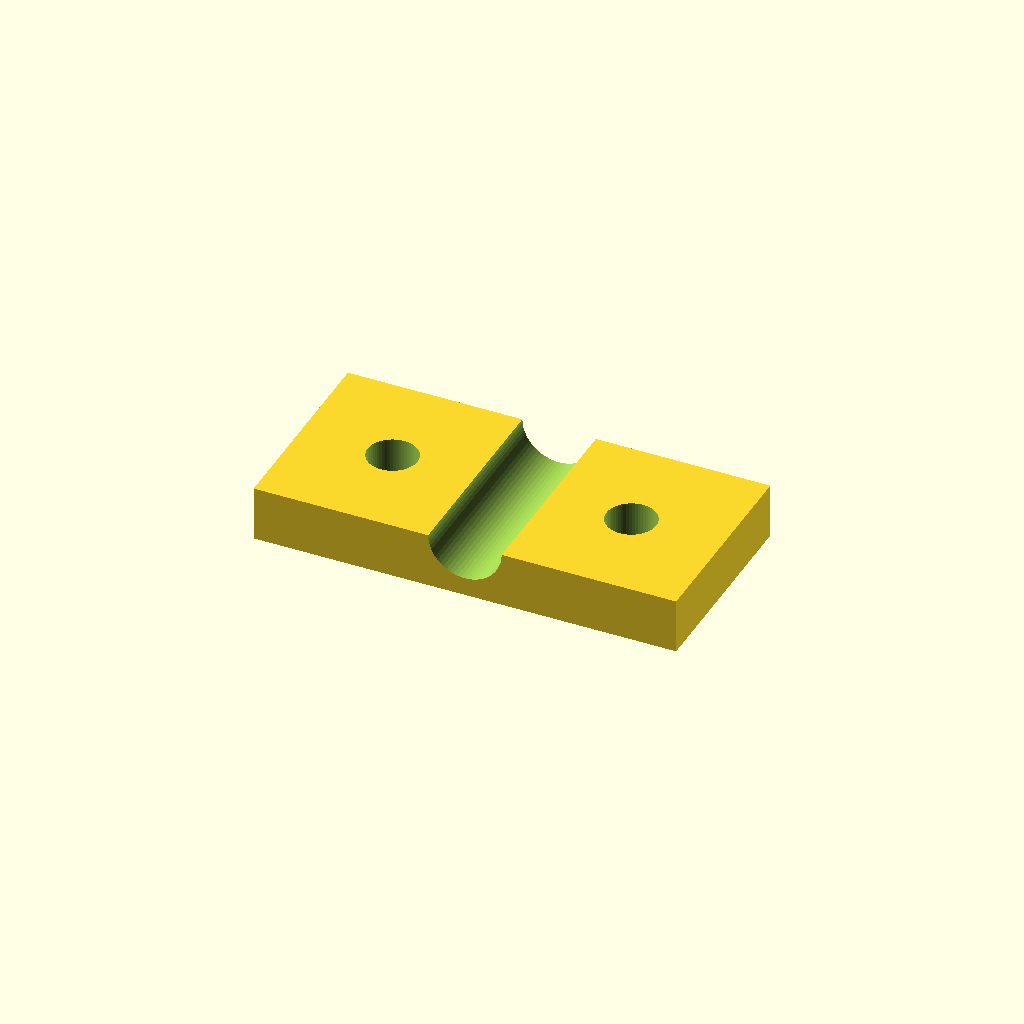
Cell 1 — every parameter at its default value.
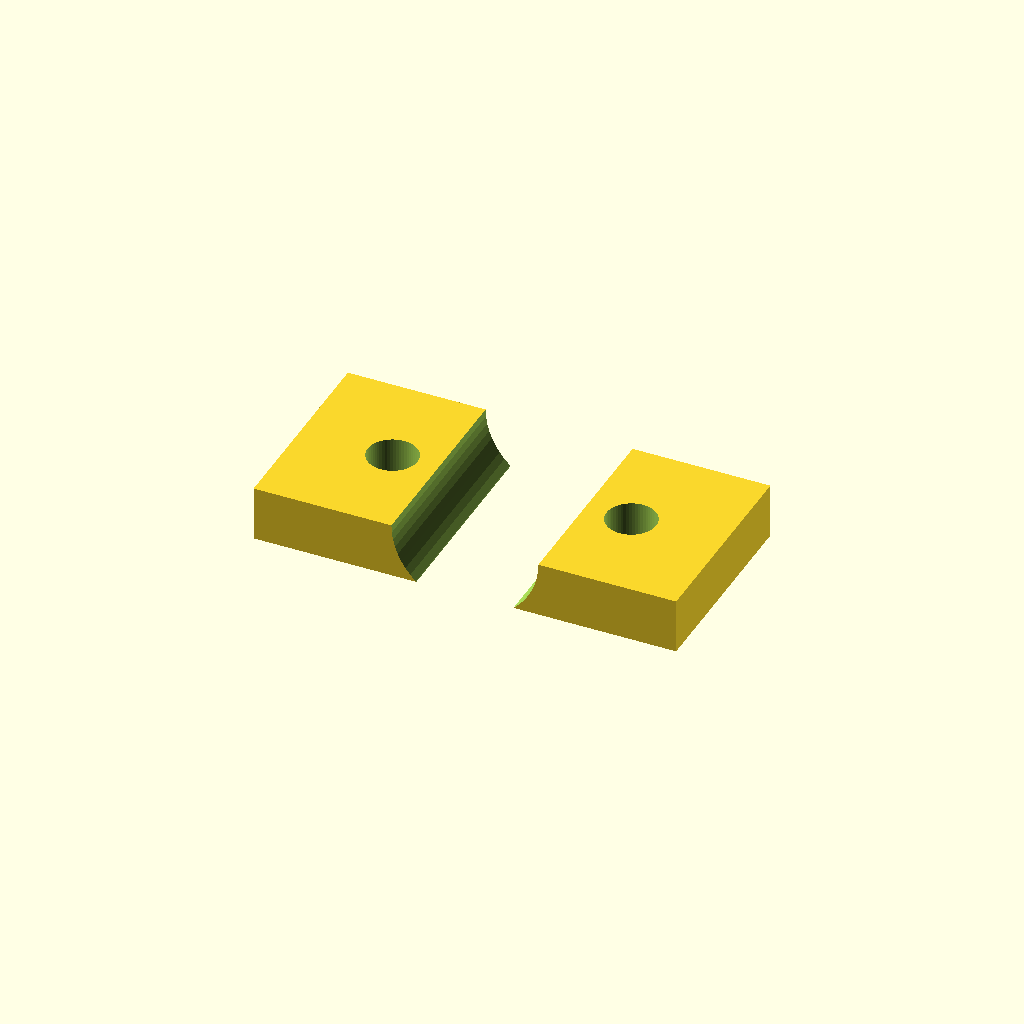
Cell 2 — pipe_d set to 16, the other parameters unchanged.
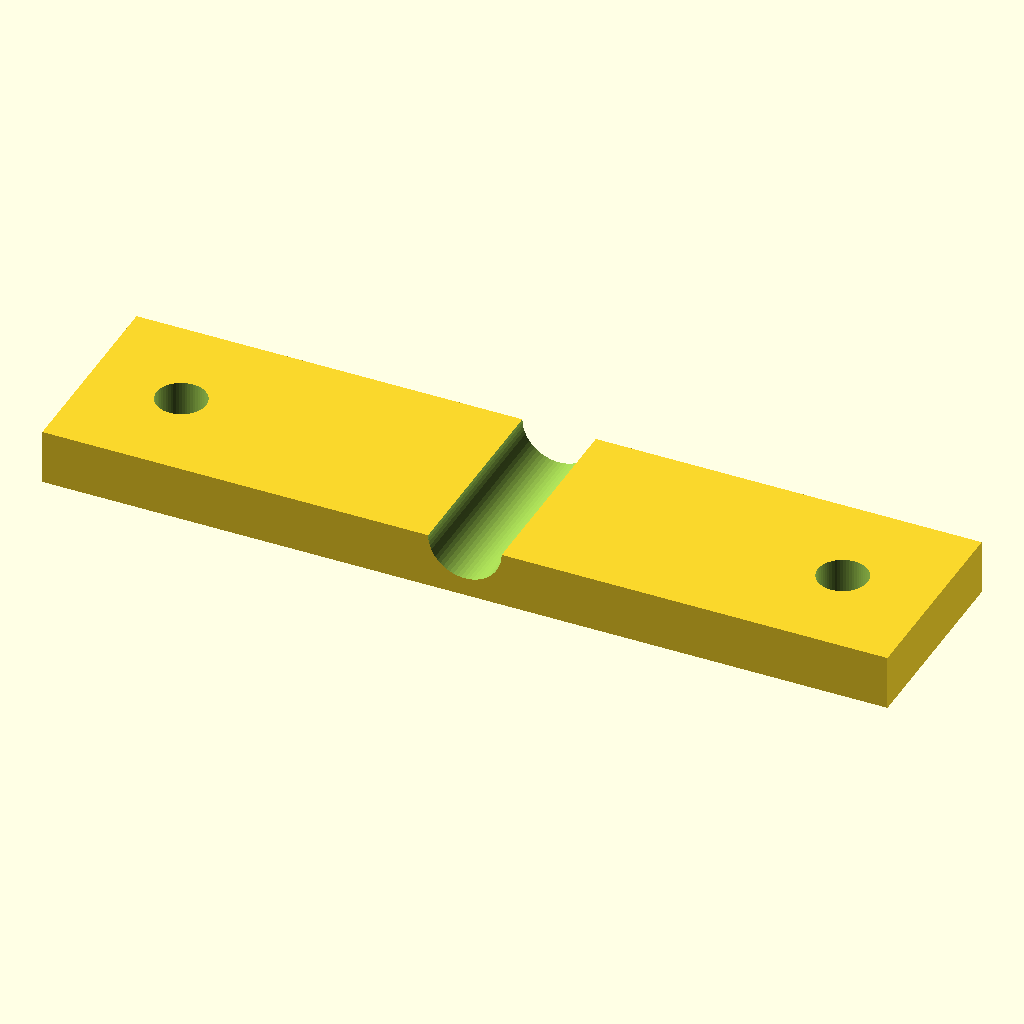
Cell 3 — base_l set to 92, the other parameters unchanged.
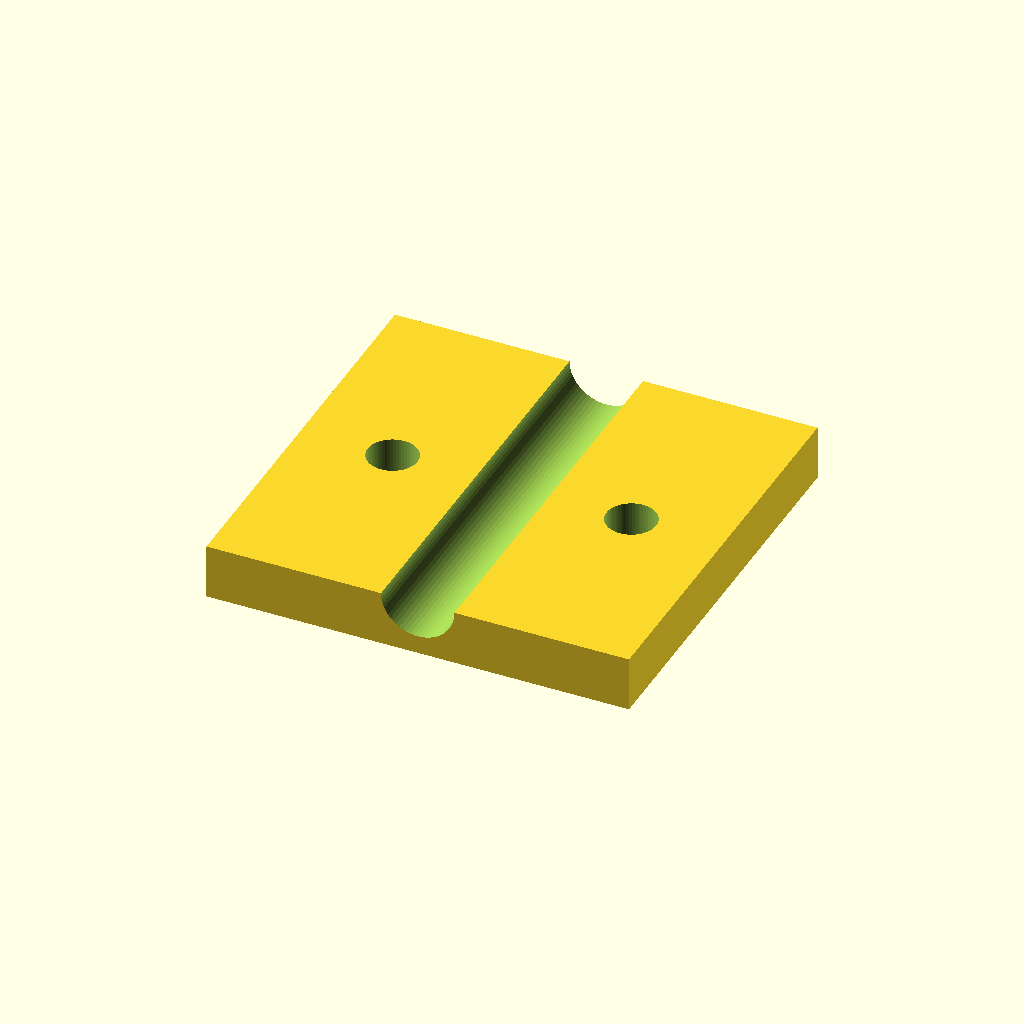
Cell 4: the same model with base_w = 44.
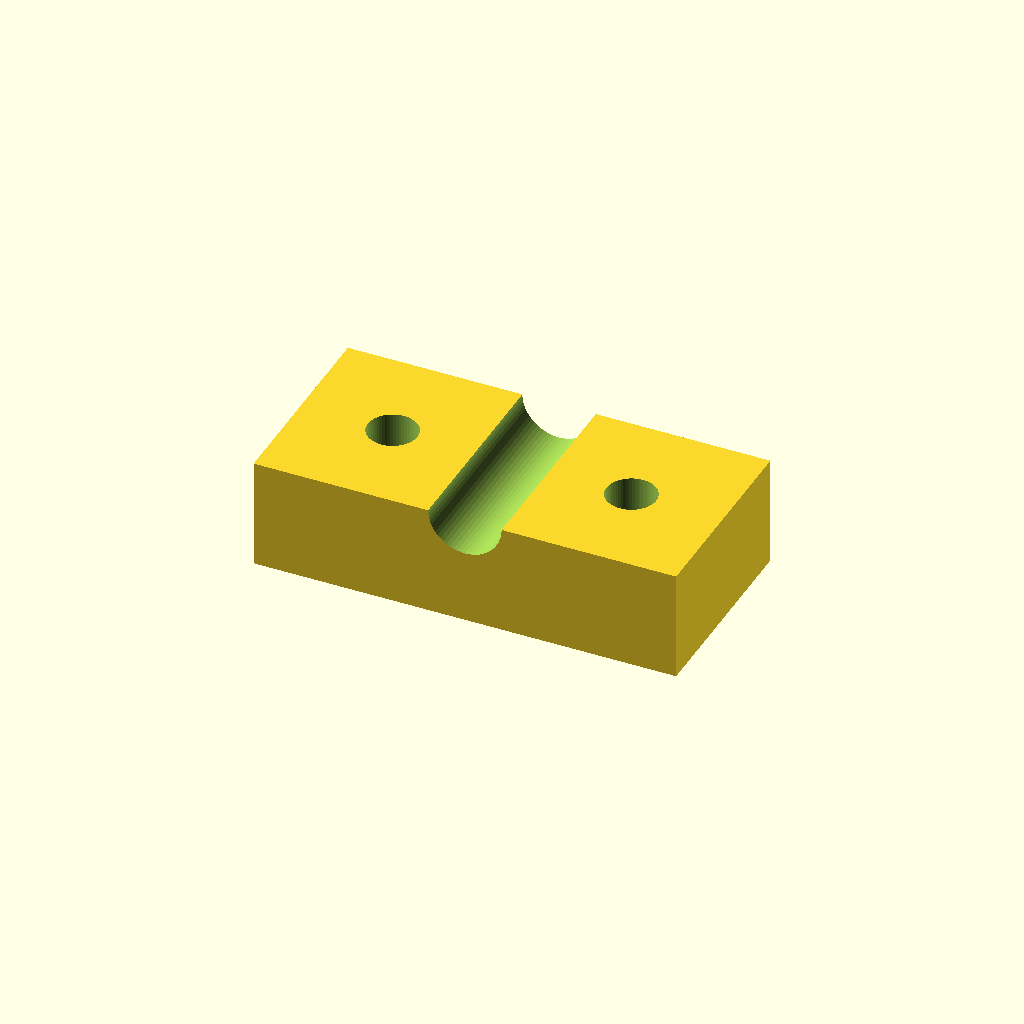
Cell 5: base_t = 12 (everything else at default).
All cells are drawn from one camera (rotation 55°, 0°, 25°, orthographic, colour scheme Cornfield), so only the parameter changes between them.
The OpenSCAD source (optional_data/data/parts/part_0717.scad):
// Saddle clamp base for round tube.
$fn = 60;
eps = 0.02;
pipe_d = 8;
base_l = 46;
base_w = 22;
base_t = 6;
difference() {
    cube([base_l,base_w,base_t],center=true);
    translate([0,-base_w/2-eps,base_t/2]) rotate([-90,0,0]) cylinder(d=pipe_d,h=base_w+2*eps);
    for (x=[-base_l/2+10,base_l/2-10]) translate([x,0,-base_t/2-eps]) cylinder(d=5.4,h=base_t+2*eps);
}
Customizer parameters (derived from the source; name, type, default, range or options):
eps: number, default 0.02
pipe_d: number, default 8
base_l: number, default 46
base_w: number, default 22
base_t: number, default 6
